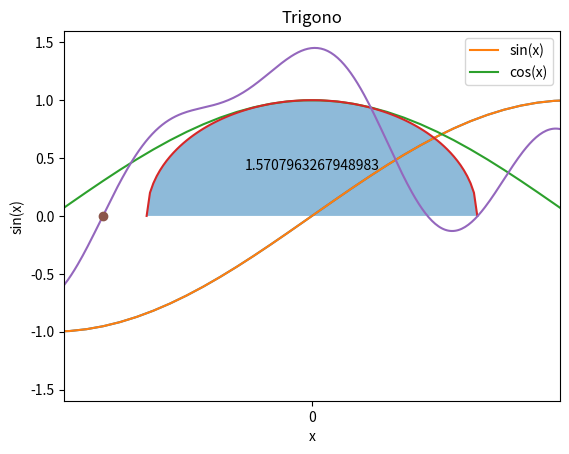

This figure's Python source:

import cmath

# racine carrée de nombres négatifs
print(cmath.sqrt(-1))

# définir un nombre complex
x = 1+2j
x = complex(1, 2)

# parties réelles et imaginaires
print(x.real)
print(x.imag)

# modules et arguments
print(cmath.phase(x))           # argument
print(abs(x))                   # module
print(cmath.polar(x))           # module et argument

# définition d'1 nb complex à partir du module et argument
print(cmath.rect(1, cmath.pi))  

# opérations
print(x+x)
print(x*x)
print(cmath.exp(x))             # exponentielle

print("NUMPY")

import numpy as np

v = np.array([1, 0, 0])
print(v)

print(2*v)
print(v+v)
print(v.dot(v))
print(v @ v)
print(np.cross(v, np.array([0, 1, 0])))
print(np.linalg.norm(v))
print()

from matplotlib import pyplot as plt
import numpy as np

x = np.linspace(-5, 5, 100)
y = np.sin(x)
plt.title("Sinus")
plt.xlabel("x")
plt.ylabel("sin(x)")
plt.grid()
plt.xticks([-3*np.pi/2, -np.pi, -np.pi/2, 0, np.pi/2, np.pi, 3*np.pi/2],
  labels=["-3pi/2", "-pi", "-pi/2", "0", "pi/2", "pi", "3pi/2"])
plt.plot(x, y)
plt.show()

from matplotlib import pyplot as plt
import numpy as np

x = np.linspace(-5, 5, 100)
ysin = np.sin(x)
ycos = np.cos(x)
plt.title("Trigono")
plt.xlabel("x")
plt.ylabel("sin(x)")
plt.grid()
plt.xticks([-3*np.pi/2, -np.pi, -np.pi/2, 0, np.pi/2, np.pi, 3*np.pi/2],
  labels=["-3pi/2", "-pi", "-pi/2", "0", "pi/2", "pi", "3pi/2"])
plt.plot(x, ysin, label="sin(x)")
plt.plot(x, ycos, label="cos(x)")
plt.legend()
plt.show()

from scipy import integrate

def fun(x):
  return np.sqrt(1 - x**2)

result = integrate.quad(fun, -1, 1)
print(result)   # (pi/2, erreur)

x = np.linspace(-1, 1, 100)
y = fun(x)

plt.fill_between(x, y, alpha=0.5)
plt.plot(x, y)
plt.grid()
plt.xlim(-1.5, 1.5)
plt.annotate(str(result[0]), xy=(0, 0.4), ha="center")
plt.show()

from scipy import optimize

def fun(x):
  return np.cos(x)+np.cos(3*x+1)/2+np.cos(5*x-1)/3

root = optimize.newton(fun, -1)
print(root)

x = np.linspace(-5, 5, 1000)

plt.plot(x, fun(x))
plt.plot(root, 0, "o")
plt.grid()
plt.show()


